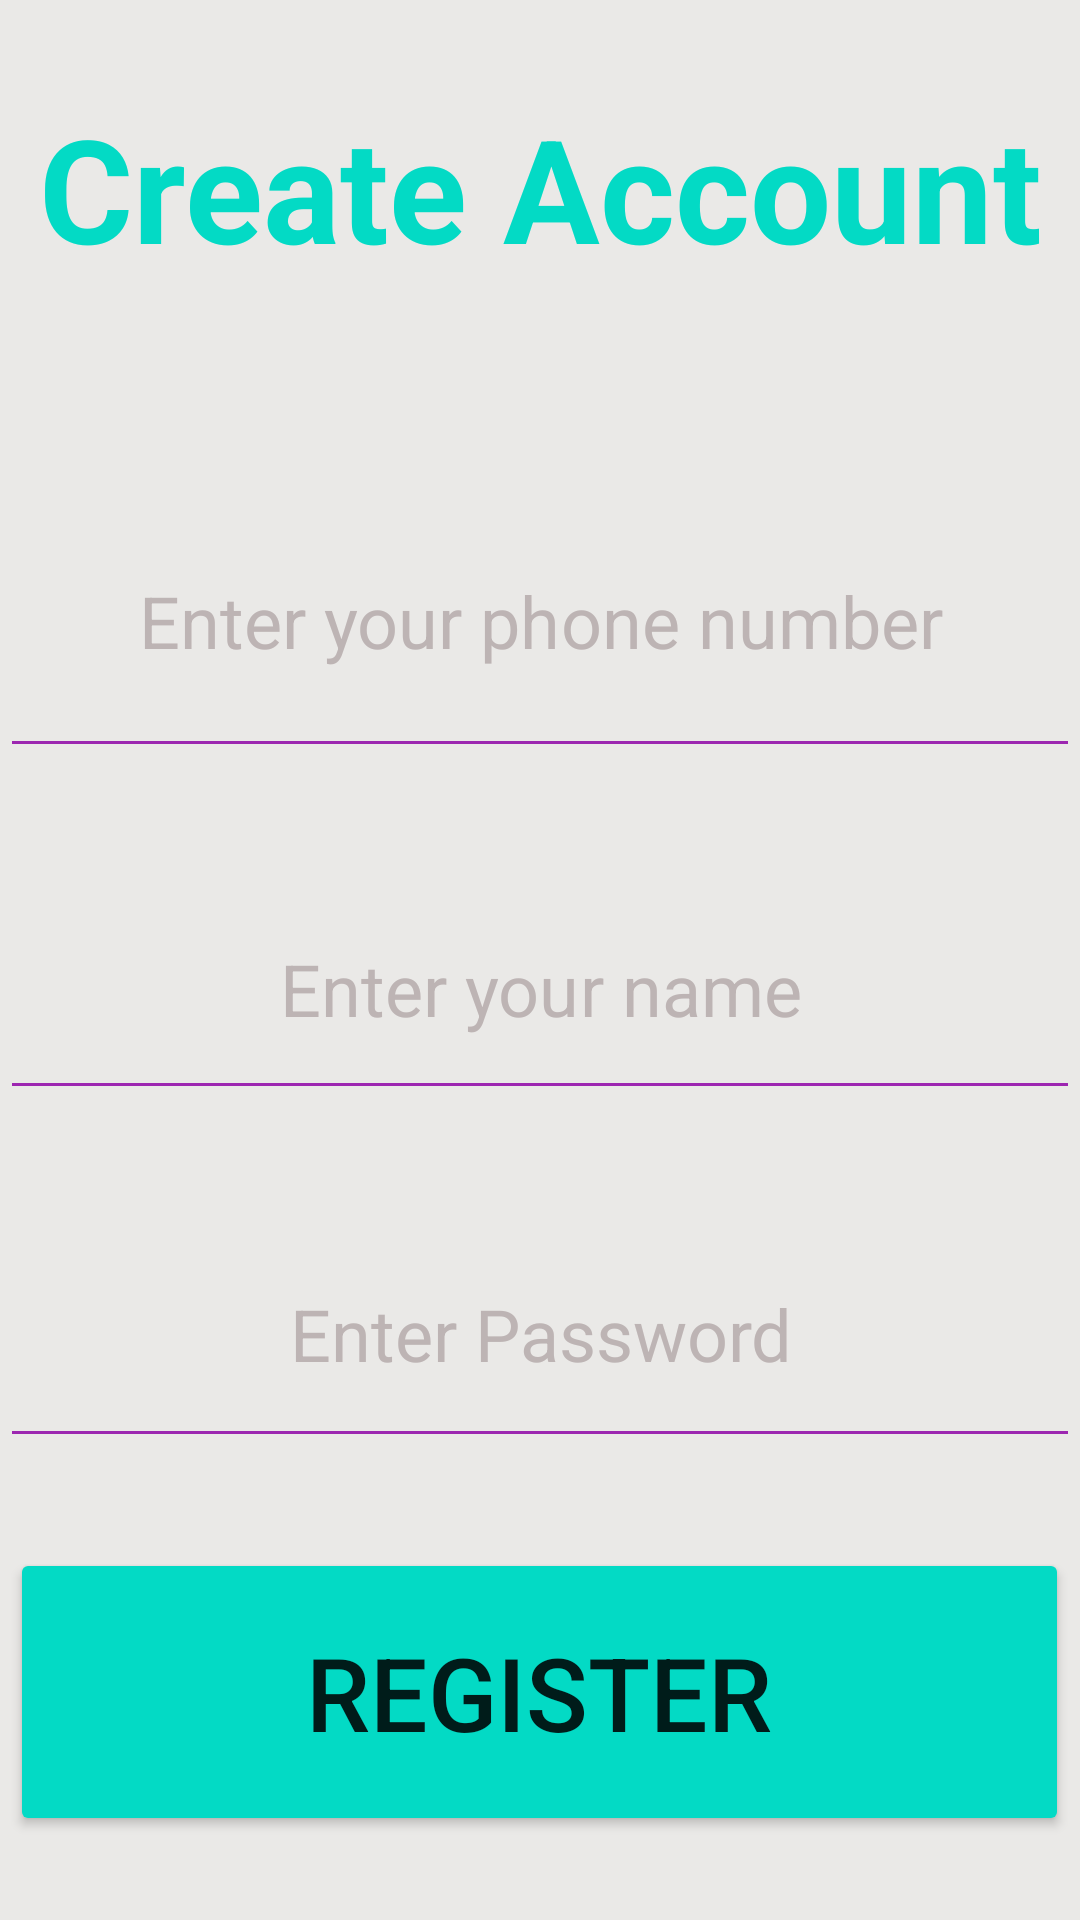

Produce the Android XML layout that renders to this screen, including the resource entries it uses.
<!-- AndroidManifest.xml: application theme Theme.Melotunes -->
<!-- res/layout/activity_register.xml -->
<?xml version="1.0" encoding="utf-8"?>
<androidx.constraintlayout.widget.ConstraintLayout xmlns:android="http://schemas.android.com/apk/res/android"
    xmlns:app="http://schemas.android.com/apk/res-auto"
    xmlns:tools="http://schemas.android.com/tools"
    android:layout_width="match_parent"
    android:layout_height="match_parent"
    android:background="#EAE9E7"
    tools:context=".RegisterActivity">

    <LinearLayout
        android:background="@drawable/main_bg"
        android:id="@+id/linearLayout"
        android:layout_width="0dp"
        android:layout_height="730dp"
        android:layout_marginStart="0dp"
        android:layout_marginEnd="0dp"
        android:orientation="vertical"
        app:layout_constraintEnd_toEndOf="parent"
        app:layout_constraintHorizontal_bias="1.0"
        app:layout_constraintStart_toStartOf="parent"
        app:layout_constraintTop_toTopOf="parent">

        <TextView
            android:id="@+id/textView2"
            android:layout_width="match_parent"
            android:layout_height="125dp"
            android:layout_marginBottom="30sp"
            android:gravity="center"
            android:text="Create Account"
            android:textColor="@color/teal_200"
            android:textSize="48sp"
            android:textStyle="bold" />

        <EditText
            android:id="@+id/register_phoneno"
            android:layout_width="match_parent"
            android:maxLength="10"
            android:layout_height="101dp"
            android:layout_marginBottom="30sp"
            android:backgroundTint="#9C27B0"
            android:ems="10"
            android:gravity="center"
            android:textColor="@color/white"
            android:textColorHint="#BDB4B4"
            android:inputType="textPersonName"
            android:hint="@string/phone"
            android:textSize="24sp" />

        <EditText
            android:id="@+id/register_name"
            android:layout_width="match_parent"
            android:layout_height="84dp"
            android:layout_marginBottom="30sp"
            android:backgroundTint="#9D26B1"
            android:ems="10"
            android:gravity="center"
            android:textColor="@color/white"
            android:textColorHint="#BDB4B4"
            android:inputType="textPersonName"
            android:hint="@string/name"
            android:textSize="24sp" />

        <EditText
            android:id="@+id/register_password"
            android:layout_width="match_parent"
            android:layout_height="86dp"
            android:layout_marginBottom="30sp"
            android:backgroundTint="#9C27B0"
            android:ems="10"
            android:textColor="@color/white"
            android:textColorHint="#BDB4B4"
            android:gravity="center"
            android:hint="@string/password"
            android:textSize="24sp"
            android:inputType="textPassword"/>

        <Button
            android:id="@+id/register"
            android:layout_width="353dp"
            android:layout_height="96dp"
            android:layout_gravity="center"
            android:gravity="center"
            android:backgroundTint="@color/teal_200"
            android:text="@string/register"
            android:textSize="34sp" />
    </LinearLayout>
</androidx.constraintlayout.widget.ConstraintLayout>
<!-- resources referenced by this layout -->
<resources>
  <string name="name">Enter your name</string>
  <string name="password">Enter Password</string>
  <string name="phone">Enter your phone number</string>
  <string name="register">Register</string>
  <style name="Theme.Melotunes" parent="Theme.AppCompat.Light.NoActionBar">
          
          <item name="colorPrimary">@color/purple_500</item>
          <item name="colorPrimaryVariant">@color/purple_700</item>
          <item name="colorOnPrimary">@color/white</item>
          
          <item name="colorSecondary">@color/teal_200</item>
          <item name="colorSecondaryVariant">@color/teal_700</item>
          <item name="colorOnSecondary">@color/black</item>
          
          <item name="android:statusBarColor" tools:targetApi="l">?attr/colorPrimaryVariant</item>
          
      </style>
  <!-- not gathered from this repository: default colours our renderer supplied (Android Studio template values) -->
  <color name="purple_500">#FF6200EE</color>
  <color name="purple_700">#FF3700B3</color>
  <color name="teal_200">#FF03DAC5</color>
  <color name="teal_700">#FF018786</color>
  <color name="black">#FF000000</color>
  <color name="white">#FFFFFFFF</color>
</resources>
